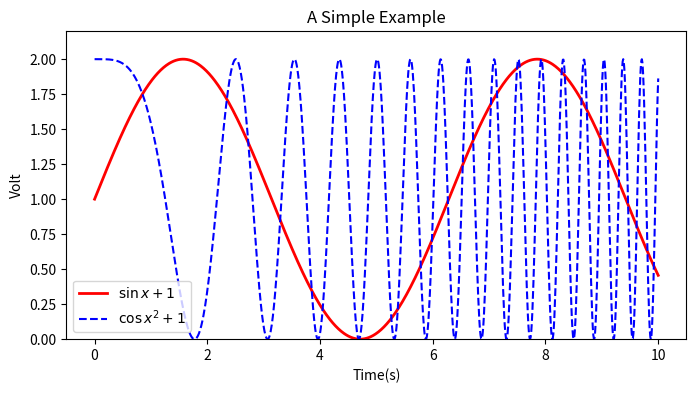

Generate this figure with matplotlib:
# 练习
# [redacted]
# 开发时间: 2021/3/15 21:48
import numpy as np
import matplotlib.pyplot as plt

x = np.linspace(0, 10, 1000)
y = np.sin(x) + 1
z = np.cos(x ** 2) + 1
plt.figure(figsize=(8, 4))
plt.plot(x, y, label='$\sin x+1$', color='red', linewidth=2)
plt.plot(x, z, 'b--', label='$\cos x^2+1$')
plt.xlabel('Time(s)')
plt.ylabel('Volt')
plt.title('A Simple Example')
plt.ylim(0, 2.2)
plt.legend()
plt.show()
